Dataset: proc (GitHub, NandoG1/deep-learning-project). Classes: apple apple scab, apple black rot, apple cedar apple rust, apple healthy, blueberry healthy, cherry including sour powdery mildew, cherry including sour healthy, corn (maize) cercospora leaf spot gray leaf spot, corn common rust, corn northern leaf blight, corn healthy, grape black rot, grape esca black measles, grape leaf blight (isariopsis leaf spot), grape healthy, orange huanglongbing citrus greening, peach bacterial spot, peach healthy, bell pepper bacterial spot, bell pepper healthy, potato early blight, potato late blight, potato healthy, raspberry healthy, soybean healthy, squash powdery mildew, strawberry leaf scorch, strawberry healthy, tomato bacterial spot, tomato early blight, tomato late blight, tomato leaf mold, tomato septoria leaf spot, tomato spider mites two spotted spider mite, tomato target spot, tomato yellow leaf curl virus, tomato mosaic virus, tomato healthy.

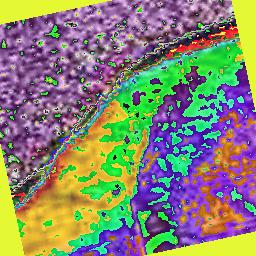
Label: bell pepper bacterial spot

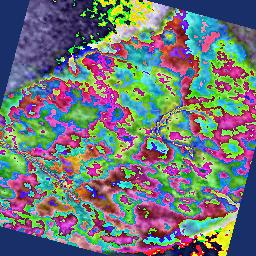
Label: cherry including sour powdery mildew

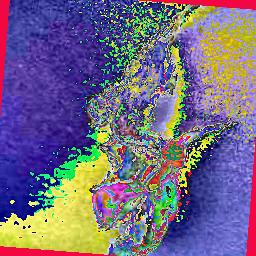
Label: tomato late blight

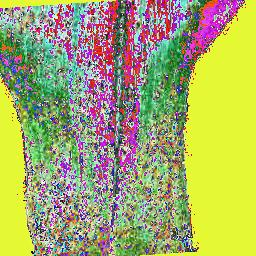
Label: corn common rust

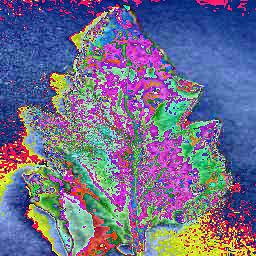
Label: tomato bacterial spot

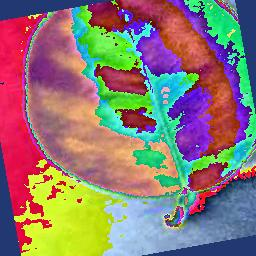
Label: orange huanglongbing citrus greening
